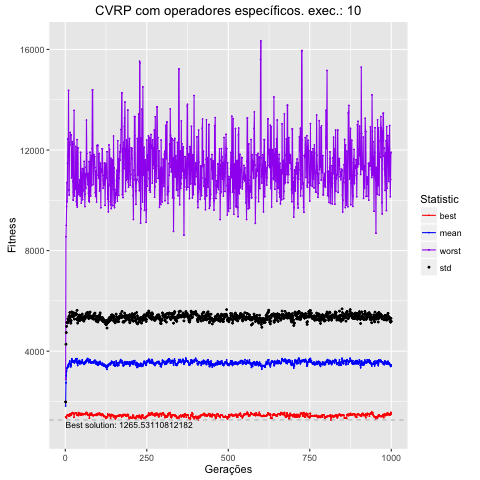

Source data for this figure (header and first rows):
, Total, Media, DesvPad, Minimo, Maximo
1, 1820459, 1820, 161.2, 1386, 2887
2, 2738697, 2739, 1539, 1386, 8551
3, 3026430, 3026, 1712, 1386, 9002
4, 3207723, 3208, 1780, 1340, 9745
5, 3318984, 3319, 1824, 1441, 10705
6, 3345745, 3346, 1782, 1457, 9948
7, 3348701, 3349, 1781, 1457, 11475
8, 3441761, 3442, 1845, 1457, 12439
9, 3388720, 3389, 1773, 1459, 11787
10, 3385697, 3386, 1835, 1470, 14372
11, 3499109, 3499, 1888, 1419, 10409
12, 3481169, 3481, 1798, 1434, 10211
13, 3564981, 3565, 1853, 1497, 12289
14, 3608116, 3608, 1930, 1427, 12196
15, 3500522, 3501, 1832, 1511, 12700
16, 3420179, 3420, 1771, 1471, 12601
17, 3377752, 3378, 1736, 1471, 12601
18, 3457750, 3458, 1757, 1471, 12601
19, 3578241, 3578, 1817, 1471, 10894
20, 3693440, 3693, 1870, 1531, 11516
21, 3657367, 3657, 1806, 1527, 10977
22, 3613614, 3614, 1809, 1556, 12333
23, 3619237, 3619, 1823, 1542, 10745
24, 3560819, 3561, 1807, 1551, 10010
25, 3613243, 3613, 1829, 1523, 10328
26, 3612517, 3613, 1914, 1515, 12241
27, 3564975, 3565, 1851, 1372, 13576
28, 3534631, 3535, 1742, 1515, 10172
29, 3611123, 3611, 1850, 1515, 10981
30, 3630494, 3630, 1844, 1526, 10868
31, 3645528, 3646, 1797, 1535, 10440
32, 3686876, 3687, 1823, 1537, 12141
33, 3610290, 3610, 1833, 1537, 11510
34, 3551263, 3551, 1726, 1536, 9954
35, 3685467, 3685, 1783, 1536, 9797
36, 3703950, 3704, 1918, 1457, 12414
37, 3509648, 3510, 1728, 1457, 9726
38, 3431028, 3431, 1686, 1457, 11450
39, 3582076, 3582, 1748, 1453, 12088
40, 3529278, 3529, 1697, 1436, 10310
41, 3598578, 3599, 1777, 1557, 10610
42, 3534876, 3535, 1711, 1504, 10220
43, 3631369, 3631, 1804, 1504, 10398
44, 3535337, 3535, 1767, 1475, 10820
45, 3492907, 3493, 1726, 1533, 10758
46, 3537044, 3537, 1784, 1473, 10166
47, 3579460, 3579, 1826, 1486, 11906
48, 3597231, 3597, 1824, 1460, 11082
49, 3525802, 3526, 1750, 1461, 9888
50, 3513194, 3513, 1745, 1483, 10747
51, 3584465, 3584, 1773, 1522, 10994
52, 3655081, 3655, 1820, 1518, 11262
53, 3562976, 3563, 1740, 1477, 10023
54, 3549257, 3549, 1707, 1487, 10364
55, 3533377, 3533, 1704, 1487, 10424
56, 3527643, 3528, 1699, 1487, 11257
57, 3473538, 3474, 1722, 1487, 10880
58, 3509676, 3510, 1827, 1491, 11548
59, 3567290, 3567, 1824, 1491, 10725
60, 3519898, 3520, 1758, 1490, 9750
... 940 more rows
